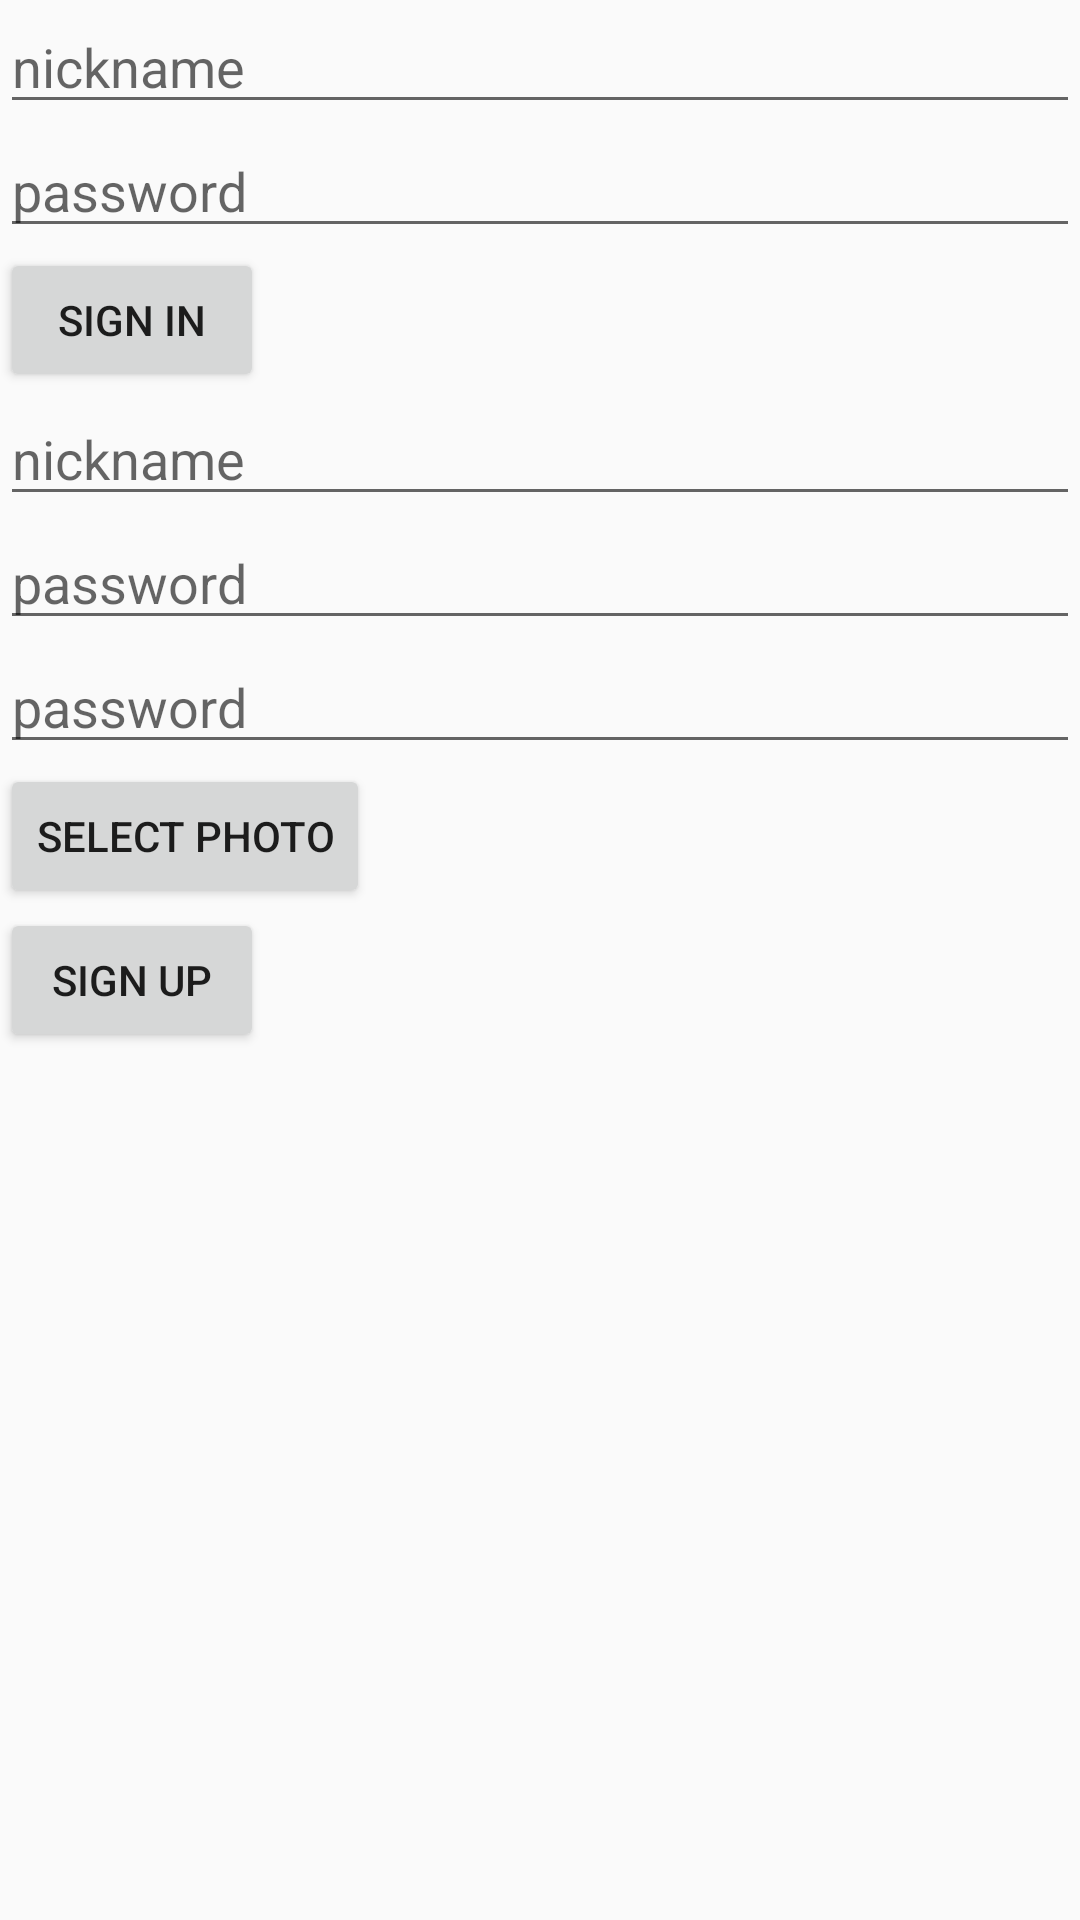

Here is an Android app screen rendered from its layout file. Give the layout XML and the strings, colors and styles it references.
<!-- AndroidManifest.xml: activity theme AppTheme -->
<!-- res/layout/activity_connection.xml -->
<?xml version="1.0" encoding="utf-8"?>
<LinearLayout xmlns:android="http://schemas.android.com/apk/res/android"
    android:orientation="vertical" android:layout_width="match_parent"
    android:layout_height="match_parent">

    <EditText
        android:layout_width="match_parent"
        android:layout_height="wrap_content"
        android:id="@+id/editTextSigninNickname"
        android:hint="nickname" />

    <EditText
        android:layout_width="match_parent"
        android:layout_height="wrap_content"
        android:inputType="textPassword"
        android:ems="10"
        android:id="@+id/editTextSigninPassword"
        android:hint="password" />

    <Button
        android:layout_width="wrap_content"
        android:layout_height="wrap_content"
        android:text="Sign in"
        android:id="@+id/buttonSignin" />

    <EditText
        android:layout_width="match_parent"
        android:layout_height="wrap_content"
        android:id="@+id/editTextSignupNickname"
        android:hint="nickname" />

    <EditText
        android:layout_width="match_parent"
        android:layout_height="wrap_content"
        android:inputType="textPassword"
        android:ems="10"
        android:id="@+id/editTextSignupFirstPassword"
        android:hint="password" />

    <EditText
        android:layout_width="match_parent"
        android:layout_height="wrap_content"
        android:inputType="textPassword"
        android:ems="10"
        android:id="@+id/editTextSignupSecondPassword"
        android:hint="password" />

    <Button
        android:layout_width="wrap_content"
        android:layout_height="wrap_content"
        android:text="select photo"
        android:id="@+id/buttonSelectPhotoUser" />

    <Button
        android:layout_width="wrap_content"
        android:layout_height="wrap_content"
        android:text="Sign up"
        android:id="@+id/buttonSignup" />

</LinearLayout>
<!-- resources referenced by this layout -->
<resources>
  <style name="AppTheme" parent="Theme.AppCompat.Light.DarkActionBar">
          
          <item name="colorPrimary">@color/colorPrimary</item>
          <item name="colorPrimaryDark">@color/colorPrimaryDark</item>
          <item name="colorAccent">@color/colorAccent</item>
      </style>
  <!-- not gathered from this repository: default colours our renderer supplied (Android Studio template values) -->
  <color name="colorPrimary">#FF6200EE</color>
  <color name="colorPrimaryDark">#FF3700B3</color>
  <color name="colorAccent">#FF03DAC5</color>
</resources>
